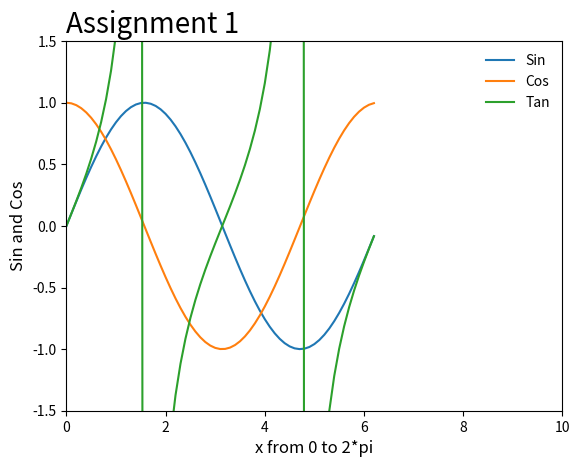

The script that saved this image:

import numpy as np
import matplotlib.pyplot as plt

x = np.arange(0, 2*np.pi, 0.1)
y = np.sin(x)
z = np.cos(x)
t = np.tan(x)

plt.plot(x,y,x,z,x,t)
plt.xlim(0, 10)
plt.ylim(-1.5, 1.5)
plt.xlabel('x from 0 to 2*pi', fontsize = 12)
plt.ylabel('Sin and Cos', fontsize = 12)
plt.legend(['Sin', 'Cos', 'Tan'], loc = "upper right", frameon = False, fontsize = 10)
plt.title('Assignment 1', loc='left', fontsize = 20)
plt.show()
